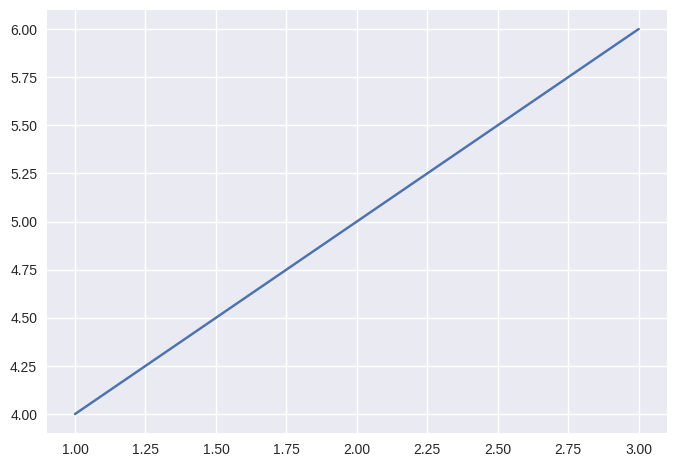

Python code for this plot:
import matplotlib.pyplot as plt

# Apply a global style before creating your plot
plt.style.use('seaborn-v0_8')  # Alternative options: 'ggplot', 'fivethirtyeight', 'dark_background'

plt.plot([1, 2, 3], [4, 5, 6])
plt.show()
